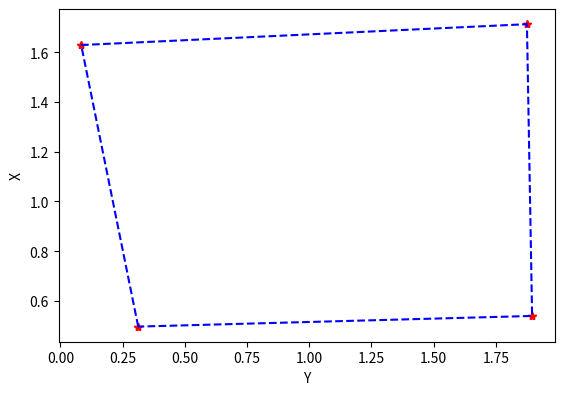

Generate this figure with matplotlib: (Note: this script raises an exception after producing the figure.)
# Initial python script for optimization final project
#Things to work on:
# -Lines can end on any other line
# -Ibeam optimized cross section?
# -Stiffness calculations

from math import sqrt, pi
import matplotlib.pyplot as plt
from scipy.optimize import minimize
import numpy as np
from numpy import linalg as la


plotPointGuesses = True
allowSelectBeginPoint = True

shapeBaseLength = 0.05  # meters, if square or rectangle
shapeBaseHeight = 0.05  # meters, if rectangle
shapeBaseDiameter = 0.05  # meters, if circle

materials = ["Aluminum", "Steel", "ABS"]
crossSectionShapes = ["Square", "Round", "Rectangle"]
material = materials[0]
crossSection = crossSectionShapes[0]


def GetMaterialProperties(materialType):
    if materialType == "Aluminum":
        rho = 2800  # kg/m3
        E = 71E9  # Pascals
        Sy = 95E7  # Pascals
        Su = 110E7  # Pascals
    elif materialType == "Steel":
        rho = 7750  # kg/m3
        E = 207E9  # Pascals
        Sy = 250E7  # Pascals
        Su = 400E7  # Pascals
    elif materialType == "ABS":
        rho = 1115  # kg/m3
        E = 2E9  # Pascals
        Sy = 4E7  # Pascals, no yield strength listed
        Su = 4E7  # Pascals
    else:
        rho = -9999
        E = -9999
        Sy = -9999
        Su = -9999
        print("Invalid material selected!")

    # print('\u03C1 = ', rho)
    # print("E =", E)
    # print("Sy =", Sy)
    # print("Su =", Su)

    return rho, E, Sy, Su


def GetPropertiesOfSections(crossSectionShape):
    if crossSectionShape == "Round":
        A = (pi * (shapeBaseDiameter ** 2)) / 4
        Ix = (pi * (shapeBaseDiameter ** 4)) / 64
        Iy = Ix
    elif crossSectionShape == "Rectangle":
        A = shapeBaseLength * shapeBaseHeight
        Ix = (shapeBaseLength * (shapeBaseHeight ** 3)) / 12
        Iy = (shapeBaseHeight * (shapeBaseLength ** 3)) / 12
    elif crossSectionShape == "Square":
        A = shapeBaseLength ** 2
        Ix = (shapeBaseLength * (shapeBaseLength ** 3)) / 12
        Iy = (shapeBaseLength * (shapeBaseLength ** 3)) / 12
    else:
        A = -9999
        Ix = -9999
        Iy = -9999
        print("Invalid cross-sectional shape!")

    # print("A =", A)
    # print("Ix =", Ix)
    # print("Iy =", Iy)

    return A, Ix, Iy


def GetLengthOfLine(lineToGetLength):
    return sqrt(distance(lineToGetLength.points[0], lineToGetLength.points[1]))


def GetMassOfLine(lineToCalcMass):
    A, Ix, Iy = GetPropertiesOfSections(crossSection)
    rho, E, Sy, Su = GetMaterialProperties(material)
    massOfLine = GetLengthOfLine(lineToCalcMass) * A * rho  # mass in kilograms

    return massOfLine


def GetMassOfAllLines(linesToGetMass):
    totalMass = 0
    for m in range(len(linesToGetMass)):
        totalMass += GetMassOfLine(linesToGetMass[m])

    return totalMass


def PrintMassOfAllLines(linesToGetMass):
    totalMass = 0
    for m in range(len(linesToGetMass)):
        totalMass += GetMassOfLine(linesToGetMass[m])
        print("Mass of line ", m, ":", GetMassOfLine(linesToGetMass[m]), "kg")
    print("Total mass:", totalMass, "kg")


def onclick(event):
    global ix, iy
    ix, iy = event.xdata, event.ydata

    # assign global variable to access outside of function
    global coords
    coords.append((ix, iy))

    # Disconnect after 2 clicks
    if len(coords) == 1:
        fig.canvas.mpl_disconnect(cid)
        plt.close(1)
    # print("Coords:", coords[range(len(coords)-1)])
    # x0 = [ix,iy]
    return


class ClassPoint:
    def __init__(self, x, y):
        self.x = x
        self.y = y

    def __str__(self):
        return f"x:{self.x} y:{self.y}"


class ClassLine:
    def __init__(self, firstInitialPointForLine, secondInitialPointForLine):
        self.points = [firstInitialPointForLine, secondInitialPointForLine]

    def __str__(self):
        return f"({self.points[0].x},{self.points[0].y}), ({self.points[1].x},{self.points[1].y})"


def distance(a, b):
    # print(a)
    # print(b)
    return sqrt((a.x - b.x) ** 2 + (a.y - b.y) ** 2)


def is_between_points(a, b, c):
    return distance(a, c) + distance(c, b) == distance(a, b)


def is_on_line(lineForDistance, pointOnLine):
    # print(lineForDistance)
    # print(point)
    return distance(lineForDistance.points[0], pointOnLine) + distance(pointOnLine,
                                                                       lineForDistance.points[1]) == distance(
        lineForDistance.points[0], lineForDistance.points[1])


def is_on_any_line(guessPoint):
    trueStatements = [is_on_line(i, guessPoint) for i in polygonLines]
    return any(trueStatements)


def plotShape(linesToPlot, numberOfPolygonLines):
    xValuesToPlotShape = []
    yValuesToPlotShape = []
    xValuesToPlotPath = []
    yValuesToPlotPath = []
    for p in range(len(linesToPlot)):
        if p < numberOfPolygonLines:
            plt.plot(linesToPlot[p].points[0].x, linesToPlot[p].points[0].y, 'r*')
            plt.plot(linesToPlot[p].points[1].x, linesToPlot[p].points[1].y, 'r*')
            xValuesToPlotShape.append(linesToPlot[p].points[0].x)
            xValuesToPlotShape.append(linesToPlot[p].points[1].x)
            yValuesToPlotShape.append(linesToPlot[p].points[0].y)
            yValuesToPlotShape.append(linesToPlot[p].points[1].y)
        else:
            plt.plot(linesToPlot[p].points[0].x, linesToPlot[p].points[0].y, 'go')
            plt.plot(linesToPlot[p].points[1].x, linesToPlot[p].points[1].y, 'go')
            xValuesToPlotPath.append(linesToPlot[p].points[0].x)
            xValuesToPlotPath.append(linesToPlot[p].points[1].x)
            yValuesToPlotPath.append(linesToPlot[p].points[0].y)
            yValuesToPlotPath.append(linesToPlot[p].points[1].y)

    xValuesToPlotShape.pop()
    yValuesToPlotShape.pop()

    xValuesToPlotPath.pop()
    yValuesToPlotPath.pop()

    plt.plot(xValuesToPlotShape, yValuesToPlotShape, 'b--')
    plt.plot(xValuesToPlotPath, yValuesToPlotPath, 'g-')

    if plotPointGuesses:
        plt.plot(x5GuessPoints, y5GuessPoints, 'c.')
        plt.plot(x6GuessPoints, y6GuessPoints, 'm.')
        plt.plot(x7GuessPoints, y7GuessPoints, 'y.')
        plt.plot(x8GuessPoints, y8GuessPoints, 'm.')
        plt.plot(x9GuessPoints, y9GuessPoints, 'y.')

    ax = plt.gca()
    ax.set_aspect(1)

    plt.xlabel('Y')
    plt.ylabel('X')

    xAxisBuffer = abs(maxX - minX)*0.05
    yAxisBuffer = abs(maxY - minY)*0.05

    plt.xlim([minX-xAxisBuffer, maxX+xAxisBuffer])
    plt.ylim([minY-yAxisBuffer, maxY+yAxisBuffer])

    plt.show()


def TempStiffnessCalc(allLines):
    stiffness = 0
    kx = 0
    ky = 0
    A, Ix, Iy = GetPropertiesOfSections("Square")
    rho, E, Sy, Su = GetMaterialProperties("Aluminum")
    gamma = 0.8517
    xLengths = []
    yLengths = []

    for stiffnessIndex in range(len(allLines)):
        xLengths.append(abs(allLines[stiffnessIndex].points[0].x - allLines[stiffnessIndex].points[1].x))
        yLengths.append(abs(allLines[stiffnessIndex].points[0].y - allLines[stiffnessIndex].points[1].y))

    for stiffnessIndex in range(len(xLengths)):
        # kx += ((xLengths[stiffnessIndex]**3)/(48*E*Ix))
        # ky += ((yLengths[stiffnessIndex]**3)/(48*E*Iy))
        kx += (pi*(gamma**2)*E*Ix) / (xLengths[stiffnessIndex])
        ky += (pi*(gamma**2)*E*Iy) / (yLengths[stiffnessIndex])

    stiffness = kx
    stiffness += ky

    return stiffness


def FindAxisLimits(arrayOfPoints):
    minXAxis = 10000
    maxXAxis = -10000
    minYAxis = 10000
    maxYAxis = -10000

    numberOfPointsNotOnEdge = round(len(arrayOfPoints))

    for q in range(numberOfPointsNotOnEdge):
        if arrayOfPoints[q].x > maxXAxis:
            maxXAxis = arrayOfPoints[q].x
        if arrayOfPoints[q].x < minXAxis:
            minXAxis = arrayOfPoints[q].x
        if arrayOfPoints[q].y > maxYAxis:
            maxYAxis = arrayOfPoints[q].y
        if arrayOfPoints[q].y < minYAxis:
            minYAxis = arrayOfPoints[q].y

    return minXAxis, maxXAxis, minYAxis, maxYAxis


def GetMidpointOfLine(currLine):
    return [(((currLine.points[0].x + currLine.points[1].x) / 2), ((currLine.points[0].y + currLine.points[1].y) / 2))]


def GetPointDistanceFromLine(middlePoint, polygonLine):
    p1 = np.array([polygonLine.points[0].x, polygonLine.points[0].y])
    p2 = np.array([polygonLine.points[1].x, polygonLine.points[1].y])
    p3 = np.array([middlePoint.x, middlePoint.y])

    return np.cross(p2 - p1, p3 - p1) / la.norm(p2 - p1)


def constraint1(optimalPoints):
    returnVec = []

    # for distanceIndex in range(len(polygonLines)):
    #     returnVec.append(GetPointDistanceFromLine(currPoint5, polygonLines[distanceIndex])-minDistanceFromLine)

    returnVec.append(GetPointDistanceFromLine(ClassPoint(optimalPoints[0], optimalPoints[1]), polygonLines[2])
                     - minDistanceFromLine)

    return returnVec


def KeepMiddleNodeMinDistanceFromCornersConstraint(optimalPoints):
    distanceBetweenPoints = []
    currentPoint5 = ClassPoint(optimalPoints[0], optimalPoints[1])

    distanceBetweenPoints.append(distance(point1, currentPoint5) - minDistanceFromCorners)
    distanceBetweenPoints.append(distance(point2, currentPoint5) - minDistanceFromCorners)
    distanceBetweenPoints.append(distance(point3, currentPoint5) - minDistanceFromCorners)
    distanceBetweenPoints.append(distance(point4, currentPoint5) - minDistanceFromCorners)

    return distanceBetweenPoints


def KeepGuessPointsMinDistanceApartConstraint(optimalPoints):
    distanceBetweenPoints = []
    currentPoint5 = ClassPoint(optimalPoints[0], optimalPoints[1])
    currentPoint6 = ClassPoint(optimalPoints[2], optimalPoints[3])
    currentPoint7 = ClassPoint(optimalPoints[4], optimalPoints[5])
    currentPoint8 = ClassPoint(optimalPoints[6], optimalPoints[7])
    currentPoint9 = ClassPoint(optimalPoints[8], optimalPoints[9])

    distanceBetweenPoints.append(distance(currentPoint6, currentPoint7) - minDistanceBetweenPathNodes)
    distanceBetweenPoints.append(distance(currentPoint7, currentPoint8) - minDistanceBetweenPathNodes)
    distanceBetweenPoints.append(distance(currentPoint8, currentPoint9) - minDistanceBetweenPathNodes)
    distanceBetweenPoints.append(distance(currentPoint9, currentPoint6) - minDistanceBetweenPathNodes)

    distanceBetweenPoints.append(distance(currentPoint6, currentPoint5) - minDistanceBetweenPathNodes)
    distanceBetweenPoints.append(distance(currentPoint7, currentPoint5) - minDistanceBetweenPathNodes)
    distanceBetweenPoints.append(distance(currentPoint8, currentPoint5) - minDistanceBetweenPathNodes)
    distanceBetweenPoints.append(distance(currentPoint9, currentPoint5) - minDistanceBetweenPathNodes)

    return distanceBetweenPoints


def PointIsBoundedInPolygonConstraint(optimalPoints):
    returnVec = []
    yOfLine2 = line2.points[1].y + (((line2.points[0].y - line2.points[1].y) / (line2.points[0].x - line2.points[1].x))
                                    * (optimalPoints[0] - line2.points[1].x))

    yOfLine4 = line4.points[1].y + (((line4.points[0].y - line4.points[1].y) / (line4.points[0].x - line4.points[1].x))
                                    * (optimalPoints[0] - line4.points[1].x))

    xOfLine1 = line1.points[1].x + (((line1.points[1].x - line1.points[0].x) / (line1.points[1].y - line1.points[0].y))
                                    * (optimalPoints[1] - line1.points[1].y))

    xOfLine3 = line3.points[1].x + (((line3.points[1].x - line3.points[0].x) / (line3.points[1].y - line3.points[0].y))
                                    * (optimalPoints[1] - line3.points[1].y))

    returnVec.append(yOfLine2 - optimalPoints[1])
    returnVec.append(optimalPoints[1] - yOfLine4)
    returnVec.append(optimalPoints[0] - xOfLine1)
    returnVec.append(xOfLine3 - optimalPoints[0])

    return returnVec


def PathStartPointsFallOnLines(optimalPoints):
    returnVec = []

    # point6ThatShouldBeOnLine = classPoint(optimalPoints[2], optimalPoints[3])
    # returnVec.append(distance(line1.points[0], point6ThatShouldBeOnLine) +
    # distance(point6ThatShouldBeOnLine, line1.points[1]) - distance(line1.points[0], line1.points[1]))

    # point7ThatShouldBeOnLine = classPoint(optimalPoints[4], optimalPoints[5])
    # returnVec.append(distance(line2.points[0], point7ThatShouldBeOnLine) +
    # distance(point7ThatShouldBeOnLine, line2.points[1]) - distance(line2.points[0], line2.points[1]))

    # point8ThatShouldBeOnLine = classPoint(optimalPoints[6], optimalPoints[7])
    # returnVec.append(distance(line3.points[0], point8ThatShouldBeOnLine) +
    # distance(point8ThatShouldBeOnLine, line3.points[1]) - distance(line3.points[0], line3.points[1]))

    # point9ThatShouldBeOnLine = classPoint(optimalPoints[8], optimalPoints[9])
    # returnVec.append(distance(line4.points[0], point9ThatShouldBeOnLine) +
    # distance(point9ThatShouldBeOnLine, line4.points[1]) - distance(line4.points[0], line4.points[1]))

    # yOfLine2 = line2.points[1].y + (((line2.points[0].y - line2.points[1].y) / (line2.points[0].x - line2.points[1].x))
    #                                 * (optimalPoints[0] - line2.points[1].x))
    yOfLine2 = line2.points[1].y + (((line2.points[1].y - line2.points[0].y) / (line2.points[1].x - line2.points[0].x))
                                    * (optimalPoints[4] - line2.points[1].x))

    yOfLine4 = line4.points[1].y + (((line4.points[0].y - line4.points[1].y) / (line4.points[0].x - line4.points[1].x))
                                    * (optimalPoints[8] - line4.points[1].x))

    # xOfLine1 = line1.points[1].x + (((line1.points[1].x - line1.points[0].x) / (line1.points[1].y - line1.points[0].y))
    #                                 * (optimalPoints[1] - line1.points[1].y))
    xOfLine1 = line1.points[1].x + (((line1.points[1].x - line1.points[0].x) / (line1.points[1].y - line1.points[0].y))
                                    * (optimalPoints[3] - line1.points[1].y))

    xOfLine3 = line3.points[0].x + (((line3.points[1].x - line3.points[0].x) / (line3.points[1].y - line3.points[0].y))
                                    * (optimalPoints[7] - line3.points[0].y))

    returnVec.append(yOfLine2 - optimalPoints[5])
    returnVec.append(optimalPoints[9] - yOfLine4)
    returnVec.append(optimalPoints[2] - xOfLine1)
    returnVec.append(xOfLine3 - optimalPoints[6])

    # print("optimal9:", optimalPoints[9], " yOfLine4:", yOfLine4)

    # for x in range(len(returnVec)):
    #     print(returnVec[x])

    return returnVec


def StartPointsDoNotGoBeyondLineConstraint(optimalPoints):
    returnVec = []

    returnVec.append(line1.points[1].y - optimalPoints[3])
    returnVec.append(optimalPoints[3] - line1.points[0].y)
    returnVec.append(line3.points[0].y - optimalPoints[7])
    returnVec.append(optimalPoints[7] - line3.points[1].y)
    returnVec.append(line2.points[1].x - optimalPoints[4])
    returnVec.append(optimalPoints[4] - line2.points[0].x)
    returnVec.append(line4.points[1].x - optimalPoints[8])
    returnVec.append(optimalPoints[8] - line4.points[0].x)

    return returnVec



con1 = {'type': 'ineq', 'fun': KeepGuessPointsMinDistanceApartConstraint}
con2 = {'type': 'ineq', 'fun': PointIsBoundedInPolygonConstraint}
con3 = {'type': 'eq', 'fun': PathStartPointsFallOnLines}
con4 = {'type': 'ineq', 'fun': StartPointsDoNotGoBeyondLineConstraint}
con5 = {'type': 'ineq', 'fun': KeepMiddleNodeMinDistanceFromCornersConstraint}
# con6 = {'type': 'ineq', 'fun': constraint1}  # Point is a minimum distance from line

cons = [con1, con2, con3, con4, con5]


def functionToMinimize(optimalPoints):
    point5New = ClassPoint(optimalPoints[0], optimalPoints[1])
    point6New = ClassPoint(optimalPoints[2], optimalPoints[3])
    point7New = ClassPoint(optimalPoints[4], optimalPoints[5])
    point8New = ClassPoint(optimalPoints[6], optimalPoints[7])
    point9New = ClassPoint(optimalPoints[8], optimalPoints[9])
    if plotPointGuesses:
        x5GuessPoints.append(optimalPoints[0])
        y5GuessPoints.append(optimalPoints[1])
        x6GuessPoints.append(optimalPoints[2])
        y6GuessPoints.append(optimalPoints[3])
        x7GuessPoints.append(optimalPoints[4])
        y7GuessPoints.append(optimalPoints[5])
        x8GuessPoints.append(optimalPoints[6])
        y8GuessPoints.append(optimalPoints[7])
        x9GuessPoints.append(optimalPoints[8])
        y9GuessPoints.append(optimalPoints[9])

    line5Opt = ClassLine(point6New, point5New)
    line6Opt = ClassLine(point7New, point5New)
    line7Opt = ClassLine(point8New, point5New)
    line8Opt = ClassLine(point9New, point5New)
    pathLinesNew = [line5Opt, line6Opt, line7Opt, line8Opt]

    return GetMassOfAllLines(pathLinesNew)
    # return -GetMassOfAllLines(pathLinesNew)
    # return TempStiffnessCalc(pathLinesNew)


# ##DEFINE PANEL POLYGON## #
point1 = ClassPoint(0.3125, 0.497)
point2 = ClassPoint(0.08333, 1.6287)
point3 = ClassPoint(1.875, 1.7126)
point4 = ClassPoint(1.8958, 0.5398)

# Flasher panel
# point1 = ClassPoint(0.3125, 0.497)
# point2 = ClassPoint(0.08333, 1.6287)
# point3 = ClassPoint(1.875, 1.7126)
# point4 = ClassPoint(1.8958, 0.5398)


minDistanceBetweenPathNodes = 0.25
minDistanceFromCorners = 0.1
minDistanceFromLine = 0.05

minX, maxX, minY, maxY = FindAxisLimits([point1, point2, point3, point4])

line1 = ClassLine(point1, point2)
line2 = ClassLine(point2, point3)
line3 = ClassLine(point3, point4)
line4 = ClassLine(point1, point4)
polygonLines = [line1, line2, line3, line4]


if allowSelectBeginPoint:
    xValuesToPlotShape = []
    yValuesToPlotShape = []
    xValuesToPlotPath = []
    yValuesToPlotPath = []

    for p in range(len(polygonLines)):
        plt.plot(polygonLines[p].points[0].x, polygonLines[p].points[0].y, 'r*')
        plt.plot(polygonLines[p].points[1].x, polygonLines[p].points[1].y, 'r*')
        xValuesToPlotShape.append(polygonLines[p].points[0].x)
        xValuesToPlotShape.append(polygonLines[p].points[1].x)
        yValuesToPlotShape.append(polygonLines[p].points[0].y)
        yValuesToPlotShape.append(polygonLines[p].points[1].y)

    xValuesToPlotShape.pop()
    yValuesToPlotShape.pop()
    plt.plot(xValuesToPlotShape, yValuesToPlotShape, 'b--')
    plt.plot(xValuesToPlotPath, yValuesToPlotPath, 'g-')
    ax = plt.gca()
    ax.set_aspect(1)
    plt.xlabel('Y')
    plt.ylabel('X')
    fig = plt.figure(1)

    coords = []
    cid = fig.canvas.mpl_connect('button_press_event', onclick)
    plt.show()
    point5InitialGuess = [coords[0]]
else:
    point5InitialGuess = [((minX + maxX) / 2, (minY + maxY) / 2)]  # First guess is in middle of bounds

point6InitialGuess = GetMidpointOfLine(line1)
point7InitialGuess = GetMidpointOfLine(line2)
point8InitialGuess = GetMidpointOfLine(line3)
point9InitialGuess = GetMidpointOfLine(line4)

initialPointsGuesses = [point5InitialGuess, point6InitialGuess, point7InitialGuess, point8InitialGuess,
                        point9InitialGuess]

if plotPointGuesses:
    x5GuessPoints = []
    y5GuessPoints = []
    x6GuessPoints = []
    y6GuessPoints = []
    x7GuessPoints = []
    y7GuessPoints = []
    x8GuessPoints = []
    y8GuessPoints = []
    x9GuessPoints = []
    y9GuessPoints = []

opt = {'maxiter': 1000}
result = minimize(functionToMinimize, initialPointsGuesses, constraints=cons, options=opt)
print(result)

point5 = ClassPoint(result.x[0], result.x[1])
point6 = ClassPoint(result.x[2], result.x[3])
point7 = ClassPoint(result.x[4], result.x[5])
point8 = ClassPoint(result.x[6], result.x[7])
point9 = ClassPoint(result.x[8], result.x[9])

# print("Point 5:", point5)
# print("Point 6:", point6)
# print("Point 7:", point7)
# print("Point 8:", point8)
# print("Point 9:", point9)

line5 = ClassLine(point6, point5)
line6 = ClassLine(point7, point5)
line7 = ClassLine(point8, point5)
line8 = ClassLine(point9, point5)

pathLines = [line5, line6, line7, line8]

plotLines = polygonLines.copy()
plotLines.extend(pathLines)

# PrintMassOfAllLines(pathLines)
plotShape(plotLines, len(polygonLines))
